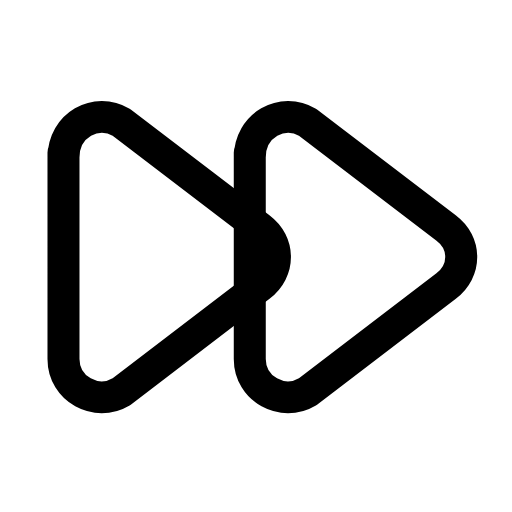
t = 0.00 s
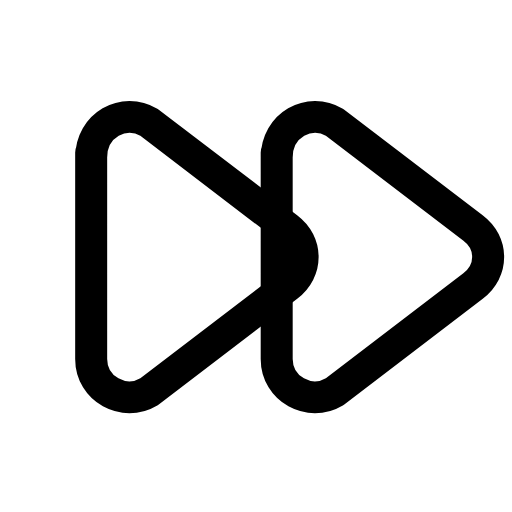
t = 0.22 s
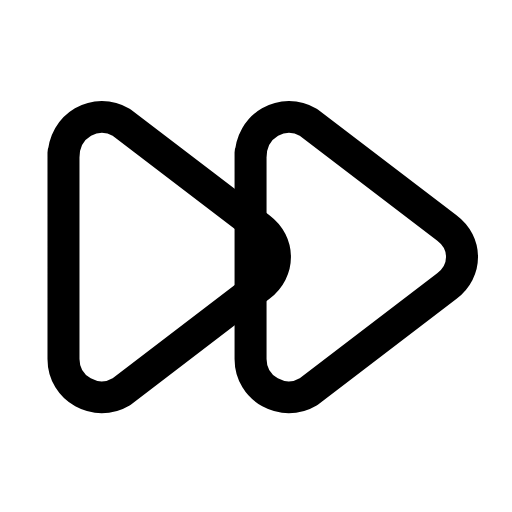
t = 0.49 s
t = 0.68 s: frame unchanged from t = 0.00 s, image omitted
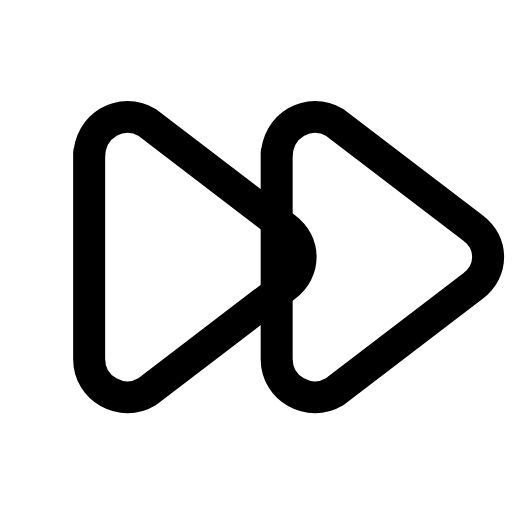
t = 0.93 s
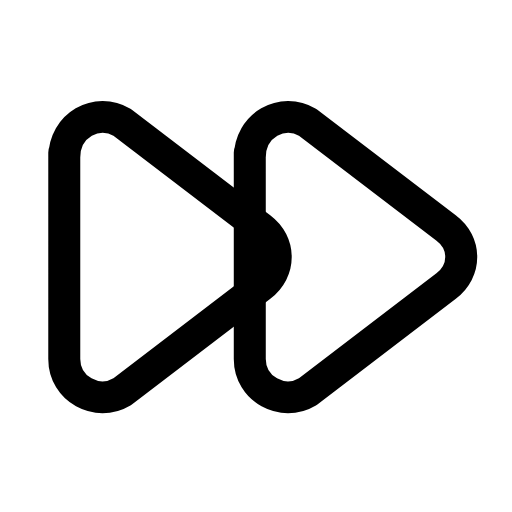
t = 1.18 s

The animated SVG that drew these frames (rendered in a browser with its animation timeline set to each time). Animation: 2 SMIL elements (animateTransform=2); one cycle of 1.40 s, repeats indefinitely.

<svg xmlns="http://www.w3.org/2000/svg" width="24" height="24" viewBox="0 0 24 24" fill="none"><g transform="translate(-2.216 -2.171) scale(1.18)"><g><animateTransform attributeName="transform" type="translate" values="0 0;1.1 0;0 0;0 0;1.1 0;0 0;0 0" keyTimes="0;0.18;0.36;0.6;0.78;0.9;1" dur="1.4s" repeatCount="indefinite" calcMode="spline" keySplines="0.16 1 0.3 1;0.16 1 0.3 1;0.16 1 0.3 1;0.16 1 0.3 1;0.16 1 0.3 1;0.16 1 0.3 1"/><path stroke="currentColor" stroke-width="1.271" stroke-linecap="round" stroke-linejoin="round" fill="none" d="M4.4 7.9L4.4 16.1C4.4 17.3 5.7 18 6.7 17.4L12.2 13.2C13 12.6 13 11.5 12.2 10.9L6.7 6.7C5.7 6.1 4.4 6.8 4.4 8.1Z"></path></g><g><animateTransform attributeName="transform" type="translate" values="0 0;0 0;1.1 0;0 0;0 0;1.1 0;0 0;0 0;0 0" keyTimes="0;0.0675;0.2475;0.45;0.6;0.735;0.855;0.9;1" dur="1.4s" repeatCount="indefinite" calcMode="spline" keySplines="0.16 1 0.3 1;0.16 1 0.3 1;0.16 1 0.3 1;0.16 1 0.3 1;0.16 1 0.3 1;0.16 1 0.3 1;0.16 1 0.3 1;0.16 1 0.3 1"/><path stroke="currentColor" stroke-width="1.271" stroke-linecap="round" stroke-linejoin="round" fill="none" d="M11.8 7.9L11.8 16.1C11.8 17.3 13.1 18 14.1 17.4L19.6 13.2C20.4 12.6 20.4 11.5 19.6 10.9L14.1 6.7C13.1 6.1 11.8 6.8 11.8 8.1Z"></path></g></g></svg>
